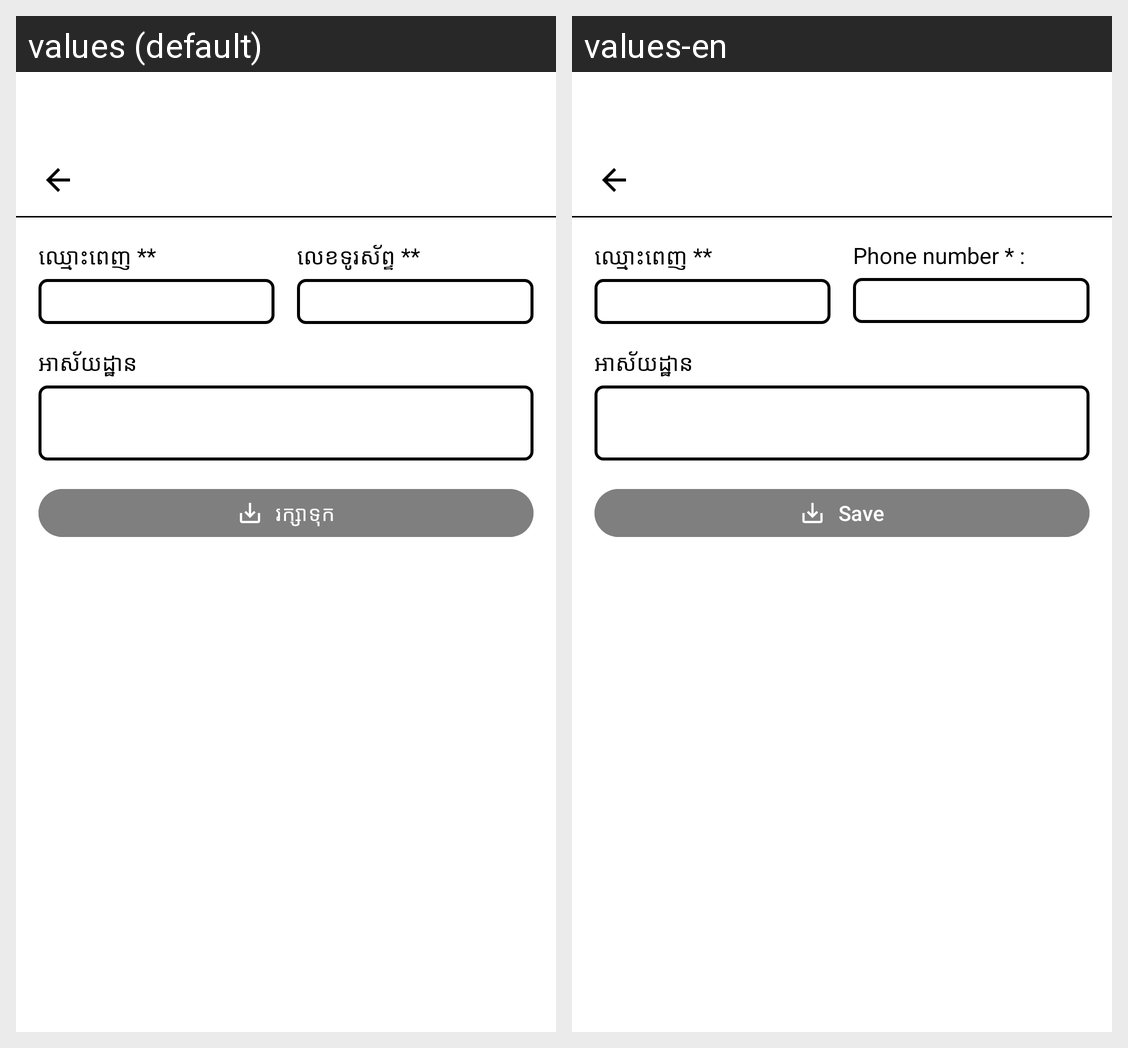

For this localized Android screen grid, give each drawn string resource with its value in every locale shown.
Android screen res/layout/activity_manage_customer.xml rendered under 2 locales, left to right: values (default), values-en. Device: Nexus 5 (rendered at 1080×1920; each locale shown at half size, 540×960, under a caption strip naming it); theme Theme.JumPeak.
Strings drawn on this screen, with the default value and each locale's value (text and hints the layout hard-codes, and strings that could not be matched under every locale, appear in the picture but are not listed):

full_name_required
  values: ឈ្មោះពេញ **
  values-en: ឈ្មោះពេញ **  [not translated; the default value is used]

phone_number_required
  values: លេខទូរស័ព្ទ **
  values-en: Phone number * :

address
  values: អាស័យដ្ឋាន
  values-en: អាស័យដ្ឋាន  [not translated; the default value is used]

save
  values: រក្សាទុក
  values-en: Save
